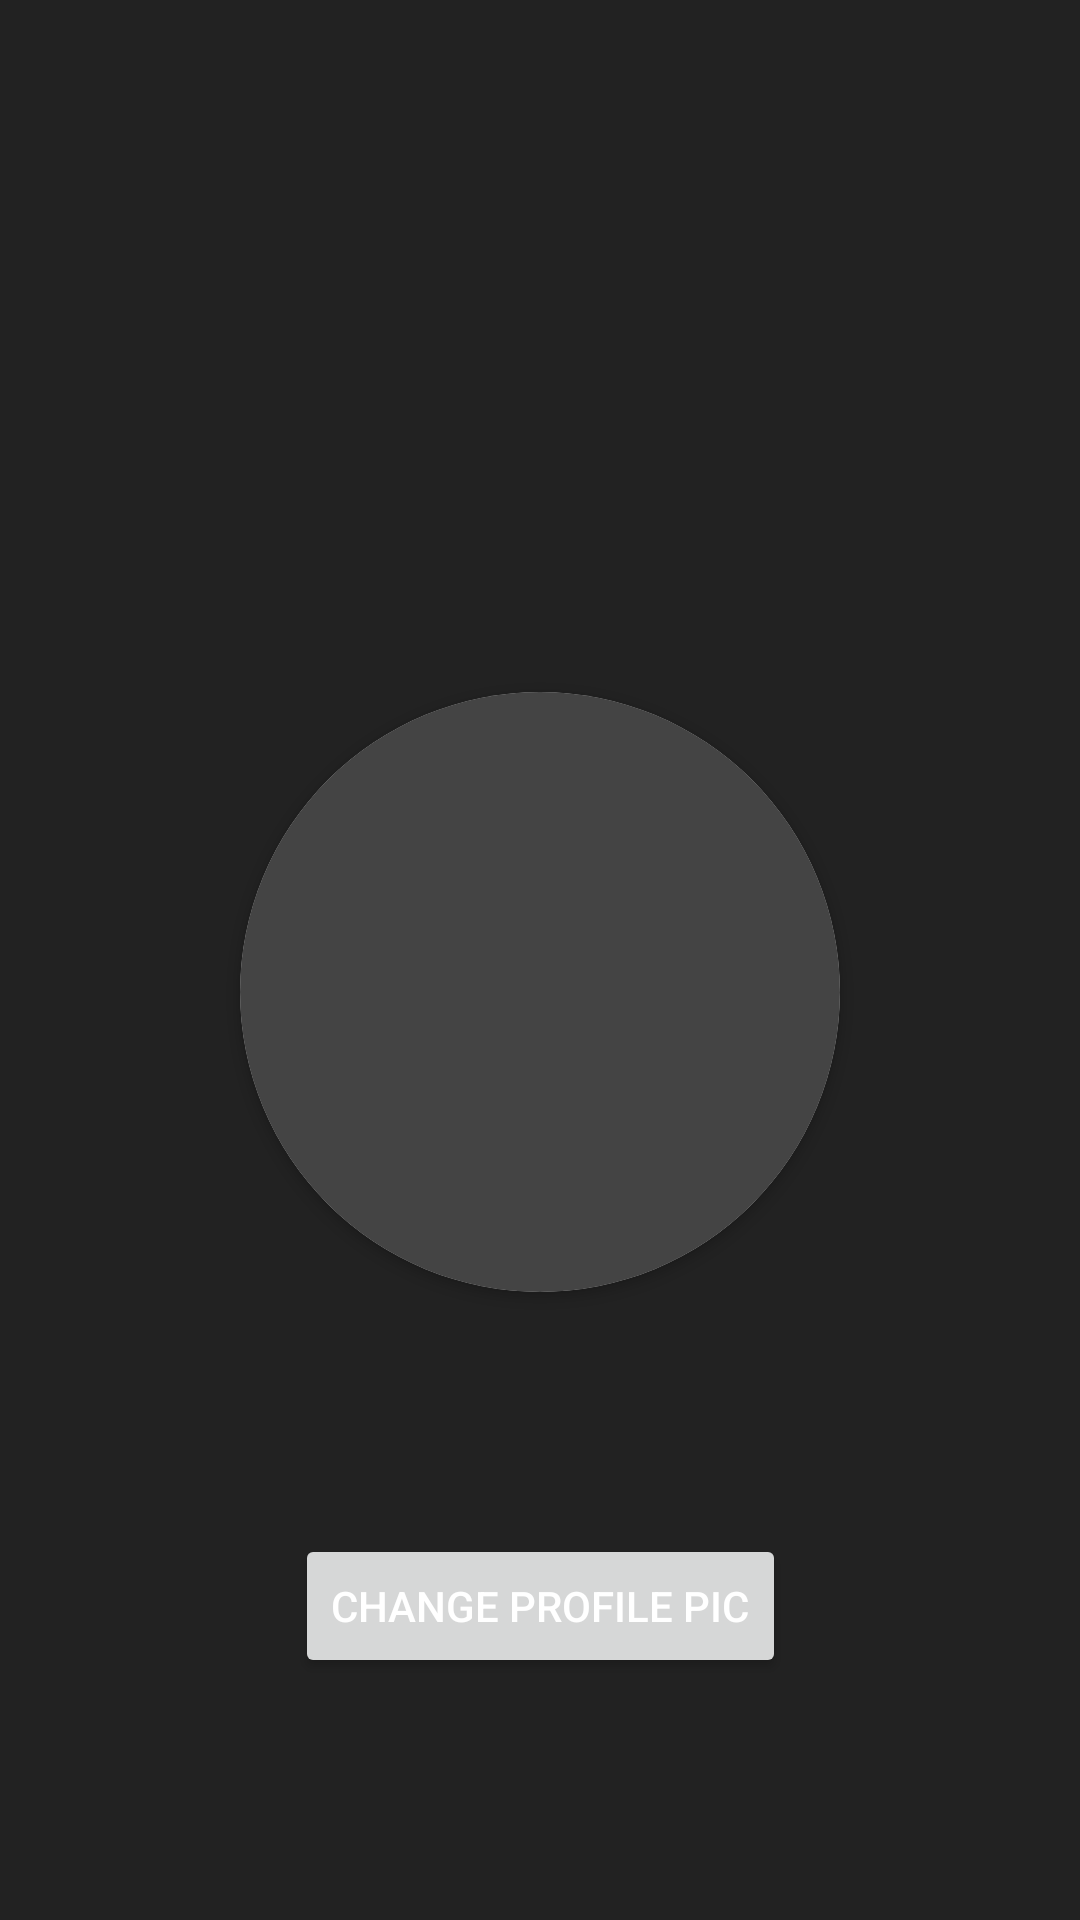

This screen was rendered from an Android layout file. Write that file and the resources it references.
<!-- AndroidManifest.xml: application theme Theme.TODOListRecuperacion -->
<!-- res/layout/fragment_profile.xml -->
<?xml version="1.0" encoding="utf-8"?>
<GridLayout xmlns:android="http://schemas.android.com/apk/res/android"
    xmlns:tools="http://schemas.android.com/tools"
    android:layout_width="match_parent"
    android:layout_height="match_parent"
    xmlns:app="http://schemas.android.com/apk/res-auto"
    tools:context=".fragments.ProfileFragment"
    android:background="#222"
    android:rowCount="6"
    android:columnCount="1"
>

    <TextView
        android:layout_row="0"
        android:layout_column="0"
        android:layout_height="50dp"
    />

    <TextView
        android:id="@+id/userName"
        android:layout_width="wrap_content"
        android:layout_height="wrap_content"
        tools:text="Profile Fragment"
        android:textSize="30sp"
        android:layout_row="1"
        android:layout_column="0"
        android:layout_gravity="center"
    />

    <TextView
        android:id="@+id/userEmail"
        android:layout_width="wrap_content"
        android:layout_height="wrap_content"
        tools:text="User Email"
        android:textSize="30sp"
        android:layout_row="2"
        android:layout_column="0"
        android:layout_gravity="center"
    />

    <TextView
        android:layout_width="match_parent"
        android:layout_height="100dp"
        android:layout_row="3"
        android:layout_column="0"
    />

    <androidx.cardview.widget.CardView
        android:layout_width="wrap_content"
        android:layout_height="wrap_content"
        app:cardCornerRadius="500dp"
        android:layout_row="4"
        android:layout_column="0"
        android:layout_gravity="center"
    >

        <ImageView
            android:id="@+id/profilePic"
            android:layout_width="200dp"
            android:layout_height="200dp"
            tools:src="@android:drawable/sym_def_app_icon"
            android:background="#444"
        />

    </androidx.cardview.widget.CardView>

    <Button
        android:id="@+id/selectProfileImage"
        android:text="Change Profile Pic"
        android:layout_row="5"
        android:layout_column="0"
        android:layout_gravity="center"
    />

</GridLayout>
<!-- resources referenced by this layout -->
<resources>
  <style name="Theme.TODOListRecuperacion" parent="Theme.MaterialComponents.Light.DarkActionBar">
          <item name="android:forceDarkAllowed">false</item>
  
          <item name="android:textColor">#FFF</item>
  
          
          <item name="colorPrimary">@color/purple_500</item>
          <item name="colorPrimaryVariant">@color/purple_700</item>
          <item name="colorOnPrimary">@color/white</item>
          
          <item name="colorSecondary">@color/teal_200</item>
          <item name="colorSecondaryVariant">@color/teal_700</item>
          <item name="colorOnSecondary">@color/black</item>
          
          <item name="android:statusBarColor" tools:targetApi="l">?attr/colorPrimaryVariant</item>
          
      </style>
  <color name="purple_500">#FF6200EE</color>
  <color name="purple_700">#FF3700B3</color>
  <color name="white">#FFFFFFFF</color>
  <color name="teal_200">#FF03DAC5</color>
  <color name="teal_700">#FF018786</color>
  <color name="black">#FF000000</color>
</resources>
